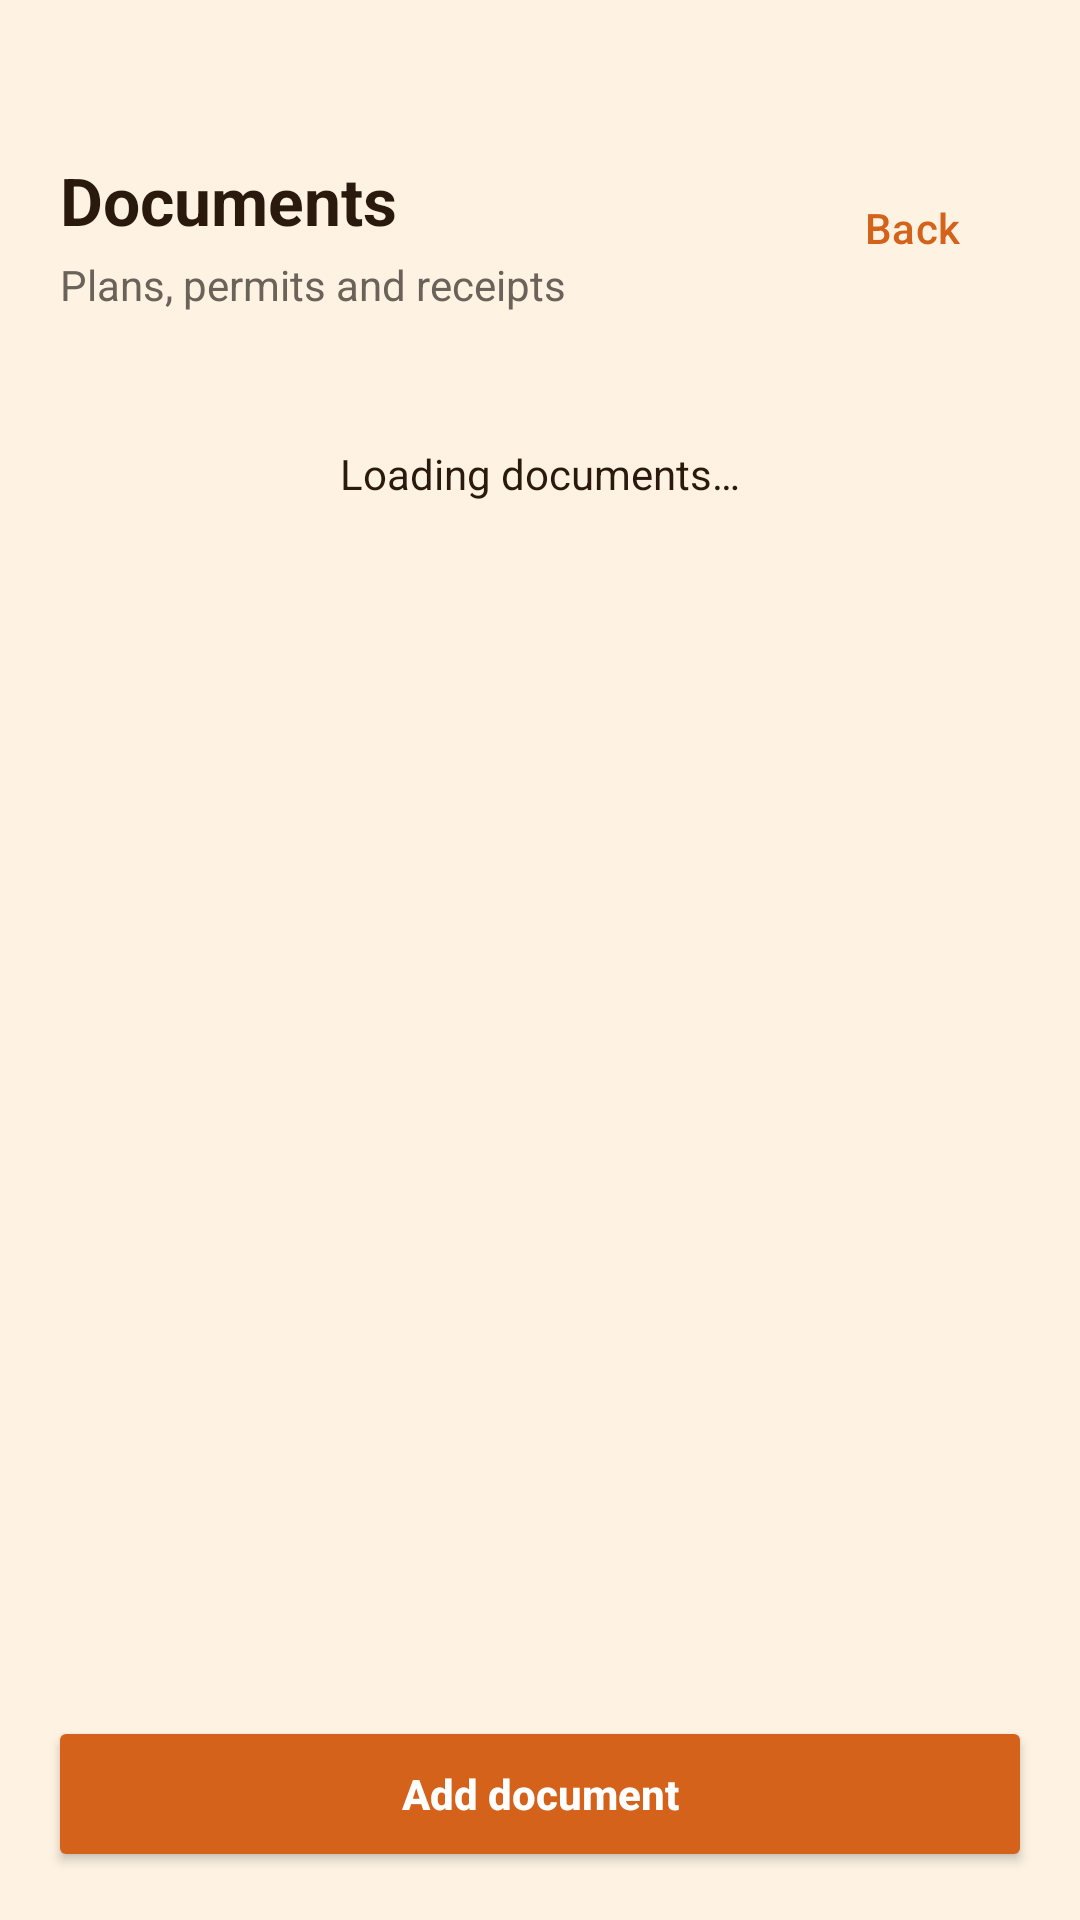

Layout XML and referenced resources for this Android screen:
<!-- AndroidManifest.xml: application theme Theme.BuildTrack_v1 -->
<!-- res/layout/activity_documents.xml -->
<?xml version="1.0" encoding="utf-8"?>
<RelativeLayout xmlns:android="http://schemas.android.com/apk/res/android"
    xmlns:app="http://schemas.android.com/apk/res-auto"
    android:layout_width="match_parent"
    android:layout_height="match_parent">

    <RelativeLayout
        android:id="@+id/topBar"
        android:layout_width="match_parent"
        android:layout_height="wrap_content"
        android:paddingStart="20dp"
        android:paddingTop="52dp"
        android:paddingEnd="12dp"
        android:paddingBottom="12dp">

        <TextView
            android:id="@+id/tvTitle"
            android:layout_width="wrap_content"
            android:layout_height="wrap_content"
            android:layout_alignParentStart="true"
            android:layout_toStartOf="@+id/btnBack"
            android:layout_marginEnd="10dp"
            android:text="Documents"
            android:textColor="?attr/colorOnSurface"
            android:textSize="22sp"
            android:textStyle="bold" />

        <TextView
            android:id="@+id/tvSubtitle"
            android:layout_width="wrap_content"
            android:layout_height="wrap_content"
            android:layout_below="@id/tvTitle"
            android:layout_marginTop="4dp"
            android:text="Plans, permits and receipts"
            android:textColor="?attr/colorOnSurfaceVariant"
            android:textSize="14sp" />

        <Button
            android:id="@+id/btnBack"
            style="@style/Widget.Material3.Button.TextButton"
            android:layout_width="wrap_content"
            android:layout_height="wrap_content"
            android:layout_alignParentEnd="true"
            android:text="@string/back_2"
            android:textAllCaps="false"
            android:textColor="?attr/colorPrimary"
            android:textSize="14sp" />
    </RelativeLayout>

    <Button
        android:id="@+id/btnAddDocument"
        android:layout_width="match_parent"
        android:layout_height="52dp"
        android:layout_alignParentBottom="true"
        android:layout_marginStart="16dp"
        android:layout_marginEnd="16dp"
        android:layout_marginBottom="16dp"
        android:text="Add document"
        android:textAllCaps="false"
        android:textColor="?attr/colorOnPrimary"
        android:textStyle="bold"
        app:backgroundTint="?attr/colorPrimary"
        app:cornerRadius="14dp" />

    <TextView
        android:id="@+id/tvEmpty"
        android:layout_width="match_parent"
        android:layout_height="wrap_content"
        android:layout_below="@id/topBar"
        android:layout_margin="32dp"
        android:gravity="center"
        android:text="Loading documents…"
        android:textColor="?attr/colorOnSurface"
        android:textSize="14sp" />

    <androidx.recyclerview.widget.RecyclerView
        android:id="@+id/rvDocuments"
        android:layout_width="match_parent"
        android:layout_height="match_parent"
        android:layout_above="@id/btnAddDocument"
        android:layout_below="@id/topBar"
        android:clipToPadding="false"
        android:paddingHorizontal="16dp"
        android:paddingTop="8dp"
        android:paddingBottom="12dp" />
</RelativeLayout>
<!-- resources referenced by this layout -->
<resources>
  <string name="back_2">Back</string>
  <style name="Theme.BuildTrack_v1" parent="Theme.Material3.Light.NoActionBar">
          <item name="android:colorBackground">@color/entry_bg</item>
          <item name="colorSurface">@color/entry_bg</item>
          <item name="colorSurfaceContainerLow">@color/entry_card</item>
          <item name="colorSurfaceContainer">@color/entry_card</item>
          <item name="colorSurfaceContainerHigh">@color/entry_card</item>
          <item name="colorSurfaceContainerHighest">@color/entry_line</item>
          <item name="colorOnBackground">@color/entry_text</item>
          <item name="colorOnSurface">@color/entry_text</item>
          <item name="colorOnSurfaceVariant">@color/entry_text_dim</item>
          <item name="colorOutline">@color/entry_line</item>
          <item name="colorOutlineVariant">@color/entry_line</item>
          <item name="colorPrimary">@color/entry_orange</item>
          <item name="colorOnPrimary">@color/entry_on_accent</item>
          <item name="colorPrimaryContainer">@color/entry_amber</item>
          <item name="colorOnPrimaryContainer">@color/entry_text</item>
          <item name="colorSecondary">@color/entry_amber</item>
          <item name="colorOnSecondary">@color/entry_text</item>
          <item name="colorTertiary">@color/entry_amber</item>
          <item name="colorOnTertiary">@color/entry_text</item>
          <item name="colorError">@color/entry_error</item>
          <item name="android:colorControlActivated">?attr/colorPrimary</item>
          <item name="android:colorControlNormal">?attr/colorOnSurfaceVariant</item>
          <item name="android:windowLightStatusBar">false</item>
          <item name="android:popupMenuStyle">@style/PopupMenu.BuildTrack</item>
      </style>
  <color name="entry_bg">#FEF3E2</color>
  <color name="entry_card">#FFFFFF</color>
  <color name="entry_line">#E8DCCB</color>
  <color name="entry_text">#2A1A0E</color>
  <color name="entry_text_dim">#6B625A</color>
  <color name="entry_orange">#D4621A</color>
  <color name="entry_on_accent">#FFFFFF</color>
  <color name="entry_amber">#F4AE52</color>
  <color name="entry_error">#B42318</color>
  <style name="PopupMenu.BuildTrack" parent="Widget.AppCompat.PopupMenu">
          <item name="android:popupBackground">@drawable/bg_popup</item>
          <item name="android:popupElevation">8dp</item>
      </style>
</resources>
